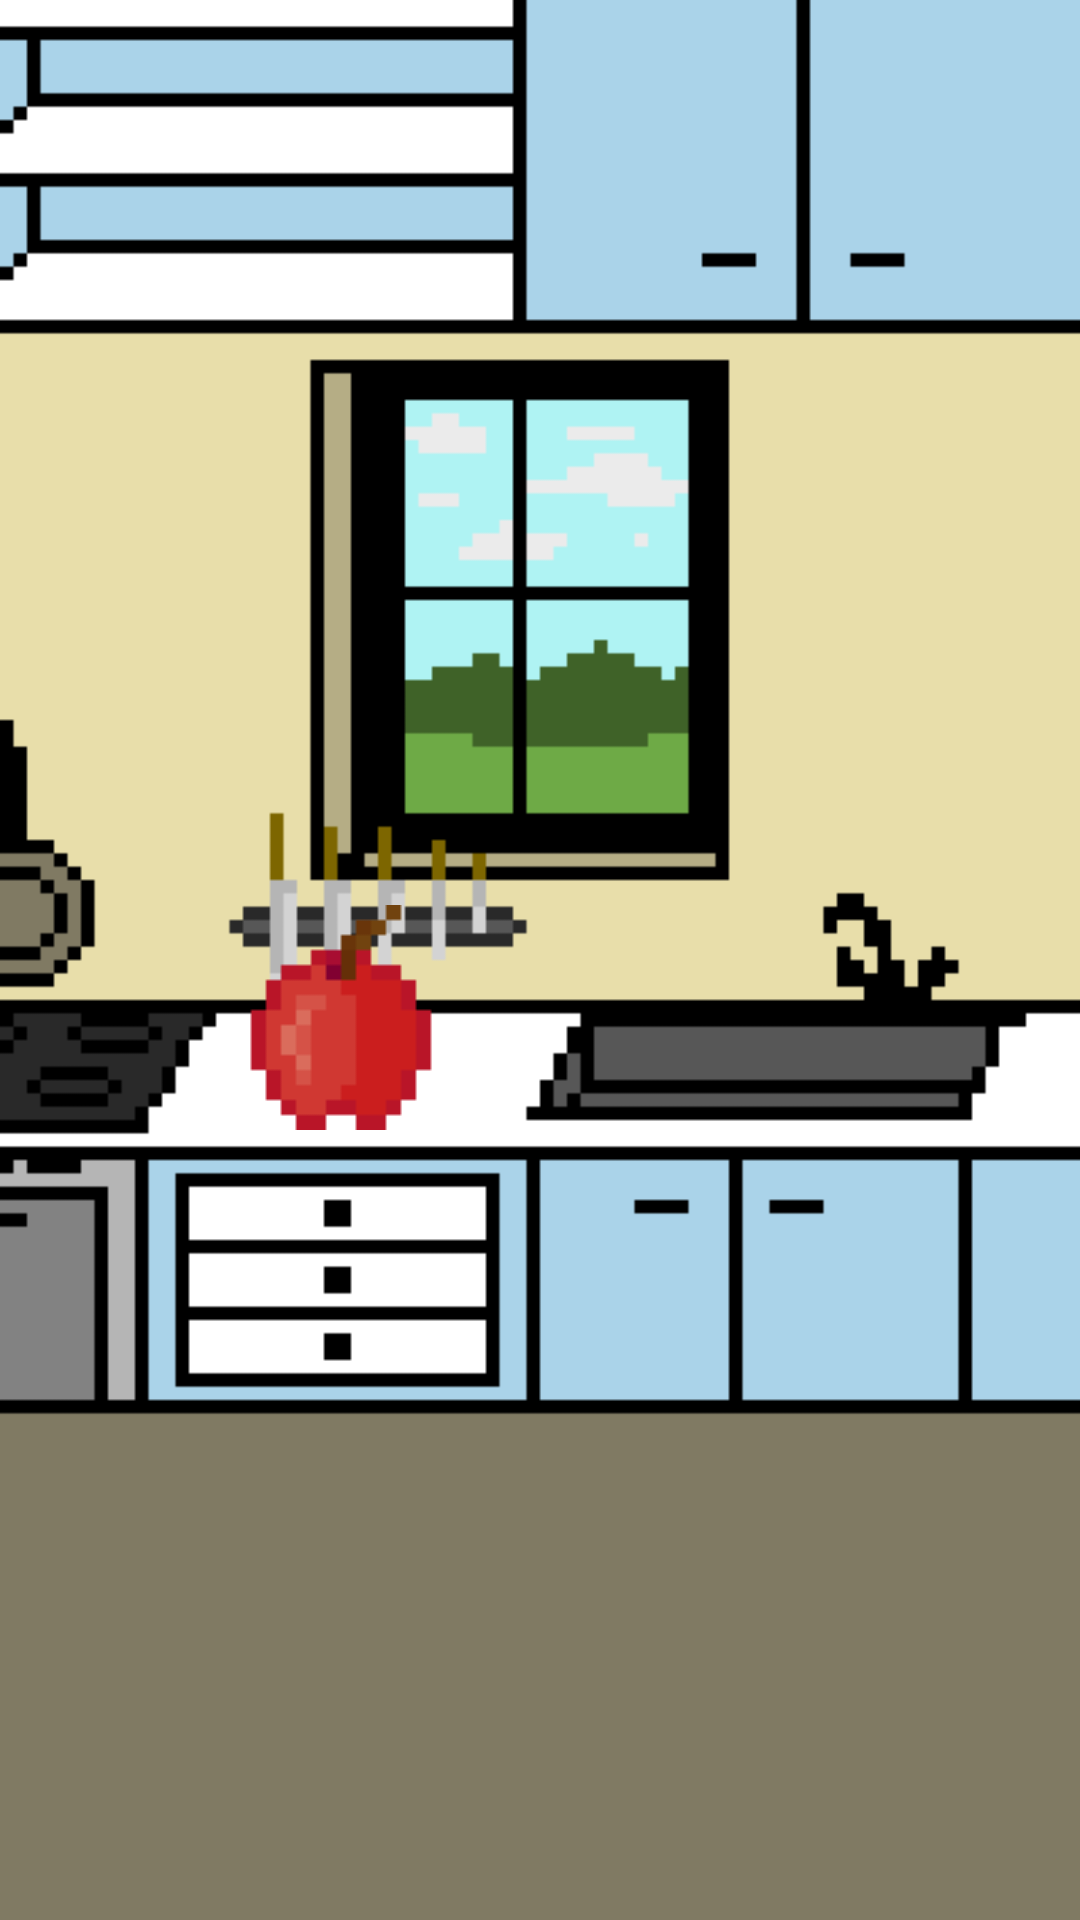

The Android layout XML behind this screen, and the referenced resources:
<!-- AndroidManifest.xml: application theme Theme.TamagoPet -->
<!-- res/layout/fragment_kitchen.xml -->
<?xml version="1.0" encoding="utf-8"?>
<androidx.constraintlayout.widget.ConstraintLayout xmlns:android="http://schemas.android.com/apk/res/android"
    xmlns:tools="http://schemas.android.com/tools"
    xmlns:app="http://schemas.android.com/apk/res-auto"
    android:id="@+id/kitchenConstraintLayout"
    android:layout_width="match_parent"
    android:layout_height="match_parent"
    tools:context=".game.fragments.KitchenFragment">

    <ImageView
        android:id="@+id/kitchen_screen_iv"
        android:layout_width="match_parent"
        android:layout_height="match_parent"
        android:scaleType="fitXY"
        android:adjustViewBounds="true"
        app:layout_constraintBottom_toBottomOf="parent"
        app:layout_constraintEnd_toEndOf="parent"
        app:layout_constraintStart_toStartOf="parent"
        app:layout_constraintTop_toTopOf="parent"
        app:srcCompat="@drawable/kitchen_screen_scaled"
        android:contentDescription="@string/kitchen_background_image_view" />

    <ImageButton
        android:id="@+id/feedButton"
        android:layout_width="wrap_content"
        android:layout_height="wrap_content"
        android:backgroundTint="#00FFFFFF"
        android:onClick="feedPet"
        app:layout_constraintBottom_toBottomOf="parent"
        app:layout_constraintEnd_toEndOf="parent"
        app:layout_constraintHorizontal_bias="0.256"
        app:layout_constraintStart_toStartOf="parent"
        app:layout_constraintTop_toTopOf="@+id/kitchen_screen_iv"
        app:layout_constraintVertical_bias="0.535"
        app:srcCompat="@drawable/apple_scaled"
        tools:ignore="SpeakableTextPresentCheck"
        android:contentDescription="@string/button_for_feeding_pet" />

</androidx.constraintlayout.widget.ConstraintLayout>
<!-- resources referenced by this layout -->
<resources>
  <!-- drawable apple_scaled: png bitmap (drawable-v24, 528 bytes) -->
  <!-- drawable kitchen_screen_scaled: png bitmap (drawable-v24, 4061 bytes) -->
  <string name="button_for_feeding_pet">button for feeding pet</string>
  <string name="kitchen_background_image_view">kitchen background image view</string>
  <style name="Theme.TamagoPet" parent="Theme.MaterialComponents.DayNight.NoActionBar">
          
          <item name="colorPrimary">@color/purple_500</item>
          <item name="colorPrimaryVariant">@color/purple_700</item>
          <item name="colorOnPrimary">@color/white</item>
          
          <item name="colorSecondary">@color/teal_200</item>
          <item name="colorSecondaryVariant">@color/teal_700</item>
          <item name="colorOnSecondary">@color/black</item>
          
          <item name="android:statusBarColor" tools:targetApi="l">?attr/colorPrimaryVariant</item>
          
      </style>
  <color name="purple_500">#FF6200EE</color>
  <color name="purple_700">#FF3700B3</color>
  <color name="white">#FFFFFFFF</color>
  <color name="teal_200">#FF03DAC5</color>
  <color name="teal_700">#FF018786</color>
  <color name="black">#FF000000</color>
</resources>
